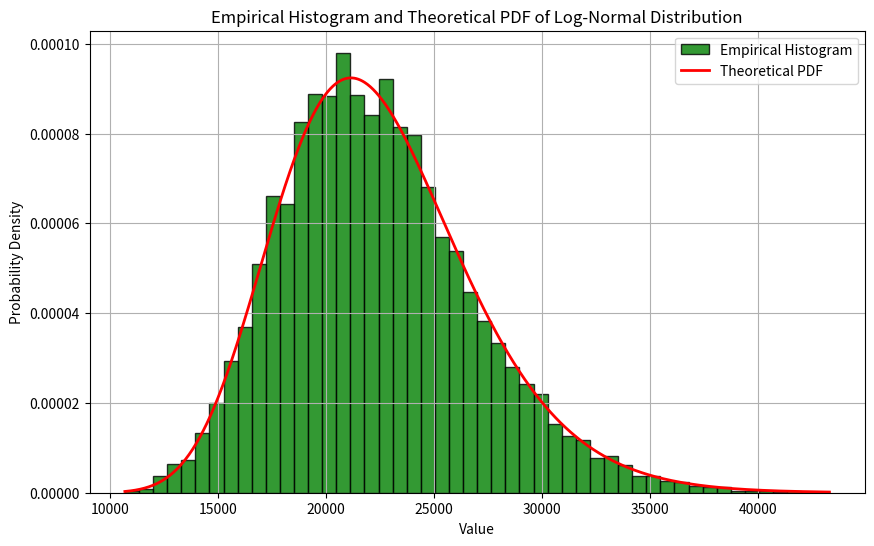

The script that saved this image:
import numpy as np
import matplotlib.pyplot as plt
from scipy.stats import lognorm

# Parameters
mu = 10
sigma_1_squared = 0.20**2 
sigma = np.sqrt(sigma_1_squared)
num_samples = 10000


X = np.random.normal(mu, sigma, num_samples)
Y = np.exp(X)

# Calculate empirical expected value of Y
empirical_E_Y = np.mean(Y)
print(f"Empirical Expected Value of Y_1: {empirical_E_Y:.4f}")

# Calculate empirical variance of Y
empirical_var_Y = np.var(Y)
print(f"Empirical Variance of Y_1: {empirical_var_Y:.4f}")

# Theoretical expected value of Y
theoretical_E_Y = np.exp(mu + (sigma**2 / 2))
print(f"Theoretical Expected Value of Y_1: {theoretical_E_Y:.4f}")

# Plotting the empirical histogram
plt.figure(figsize=(10, 6))
plt.hist(Y, bins=50, color='green', alpha=0.8, edgecolor='black', density=True, label='Empirical Histogram')

# Calculating and plotting the theoretical PDF
s = sigma # Standard deviation for lognorm is scale parameter
scale = np.exp(mu) # Scale for lognorm is exp(mean) of underlying normal
x = np.linspace(min(Y), max(Y), 1000)
pdf = lognorm.pdf(x, s=s, scale=scale)
plt.plot(x, pdf, 'r-', lw=2, label='Theoretical PDF')

# Adding titles and labels
plt.title('Empirical Histogram and Theoretical PDF of Log-Normal Distribution')
plt.xlabel('Value')
plt.ylabel('Probability Density')
plt.grid(True)
plt.legend()

# Show the plot
plt.show()
